Run: headless pygame with SDL's dummy video driver; simulated clock (each Clock.tick advances the game by its frame time, no real sleeping); random seed 0; keys injected as events and as key.get_pressed() state; no mouse input.
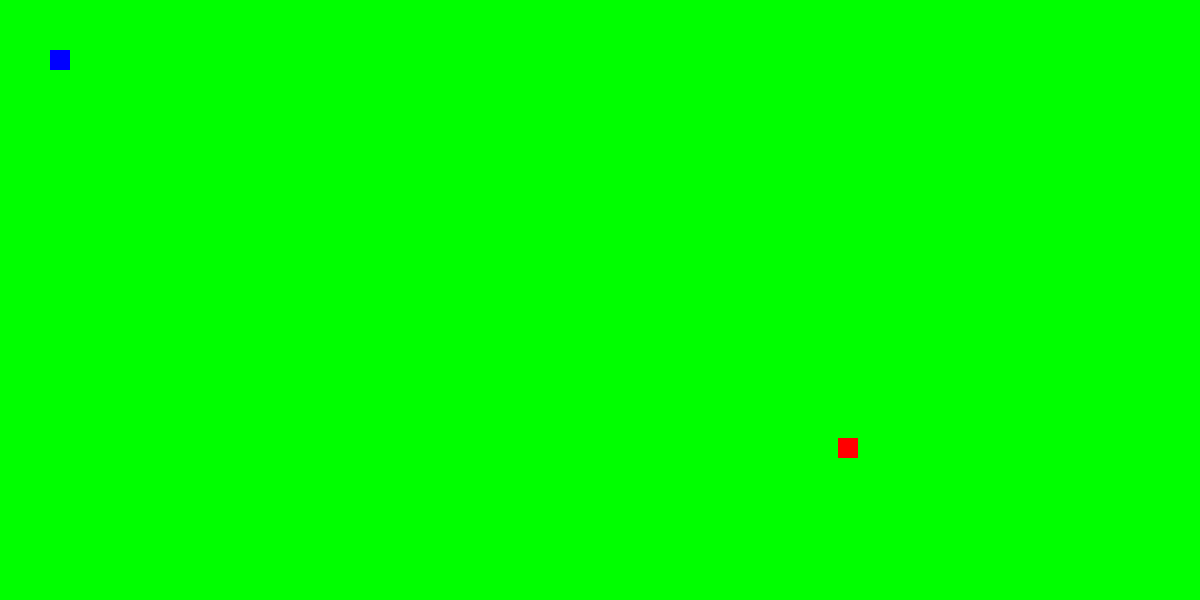
Frame 1 of 4 · flips 1–60 · no input
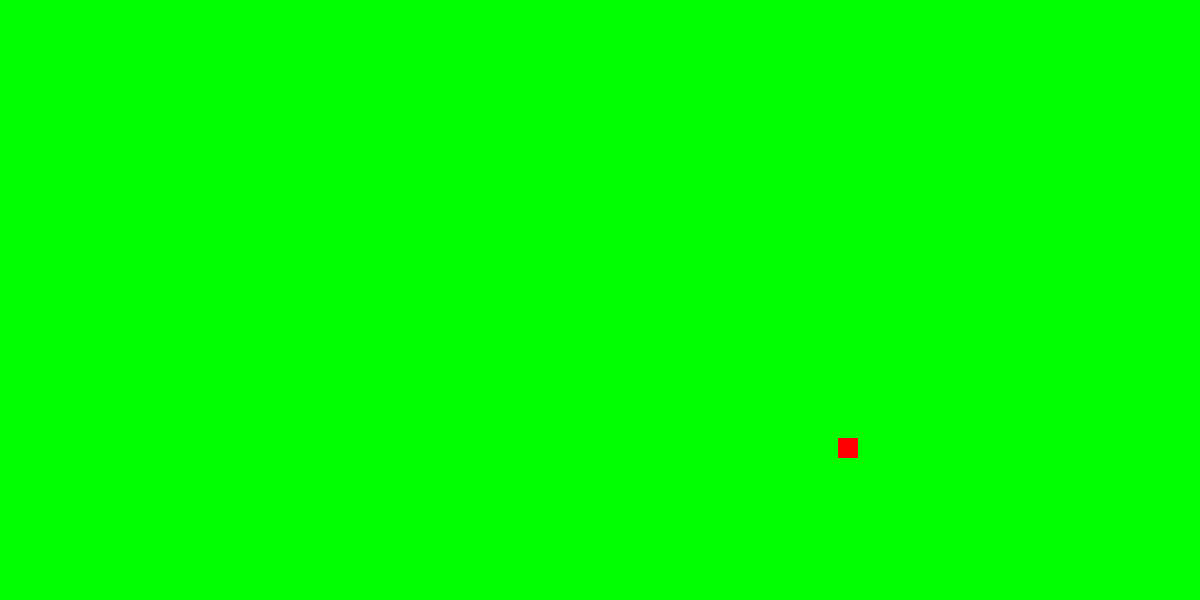
Frame 2 of 4 · flips 61–180 · tapped SPACE, RETURN · held RIGHT (→), D
Frame 3 of 4 · flips 181–300 · held DOWN (↓), S · screen unchanged from frame 2, image omitted
Frame 4 of 4 · flips 301–420 · held LEFT (←), A, UP (↑), W · screen unchanged from frame 3, image omitted

The pygame program that drew these frames:

import pygame
from random import randint

pygame.init()

game_width=1200
game_heigth=600

# Game Window

Game_window=pygame.display.set_mode((game_width,game_heigth))

# Game Title

Game_title=pygame.display.set_caption("Snake")

# Game Veribals

game_exit=False
game_quit=False
snake_x=50
snake_y=50
snake_size=20
velocity_x=0
velocity_y=0
food_x=randint(50,game_width-50)
food_y=randint(50,game_heigth-50)
score=0 # new
init_velocity=10 # new
# Colors

Green=(0,255,0)
Blue=(0,0,255)
red=(255,0,0)

# Clock
clock=pygame.time.Clock()
FPS=60
# Game Loop

while not game_exit:
    for event in pygame.event.get():
        if event.type==pygame.QUIT:
            game_exit=True
        if event.type==pygame.KEYDOWN:
            if event.key==pygame.K_RIGHT:
                velocity_x=init_velocity
                velocity_y=0

            elif event.key==pygame.K_UP:
                velocity_y=-init_velocity
                velocity_x=0

            elif event.key==pygame.K_LEFT:
                velocity_x=-init_velocity
                velocity_y=0

            elif event.key==pygame.K_DOWN:
                velocity_y=init_velocity
                velocity_x=0

    snake_x = snake_x + velocity_x
    snake_y = snake_y + velocity_y
    if abs(snake_x - food_x) < 20 and abs(snake_y - food_y) < 20:
        score +=1
        print(f"Score: {score*10}")
        food_x = randint(50, game_width-50)
        food_y = randint(50, game_heigth-50)


    Game_window.fill(Green)
    pygame.draw.rect(Game_window,red,[food_x,food_y,snake_size,snake_size])
    pygame.draw.rect(Game_window,Blue,[snake_x,snake_y,snake_size,snake_size])
    clock.tick(FPS)
    pygame.display.update()




pygame.quit()
quit()
